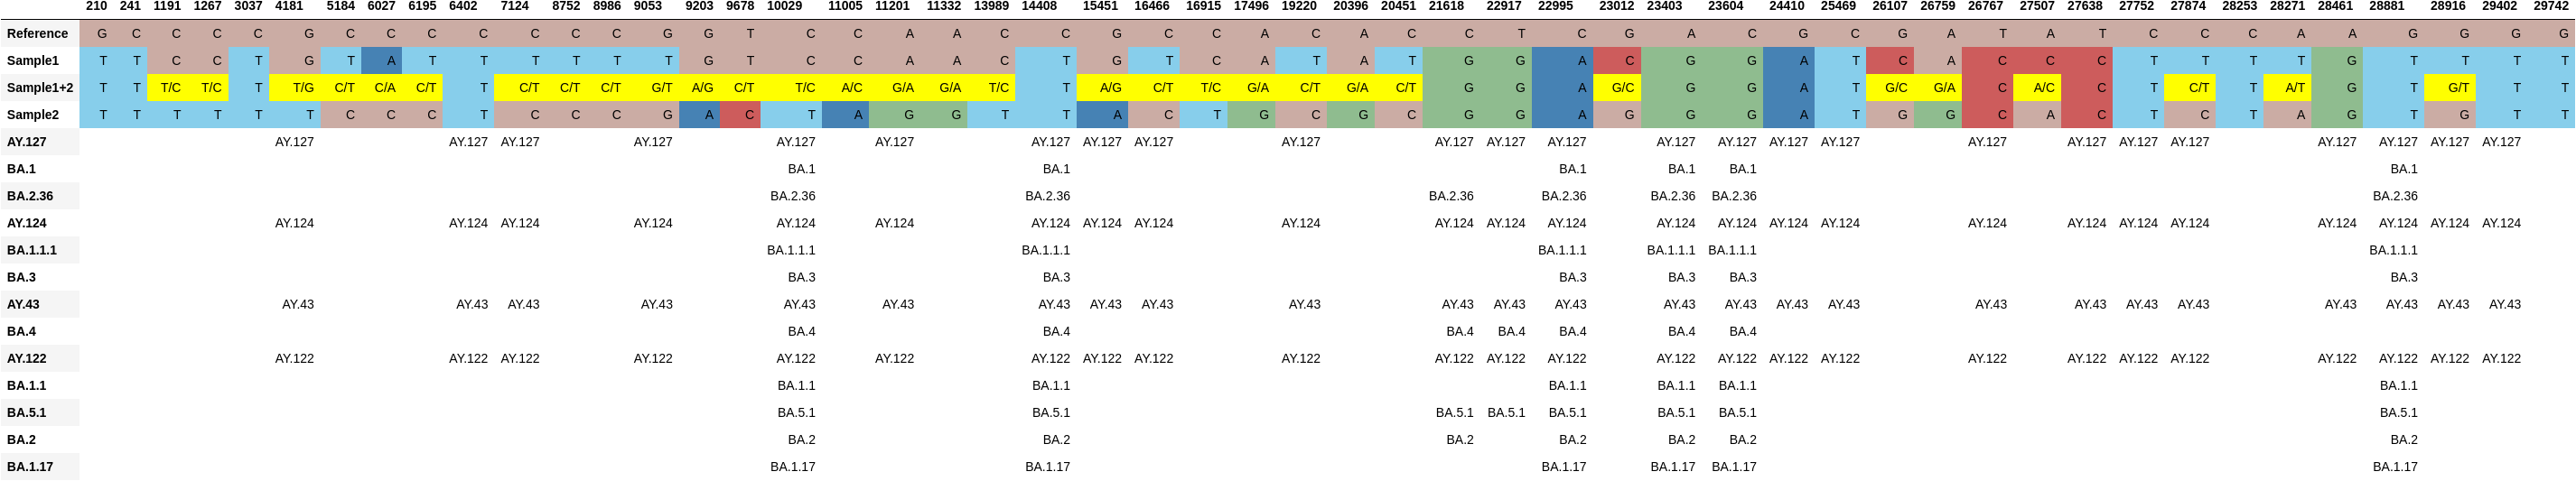

Values plotted in this chart, from the file beside it:
, 210, 241, 1191, 1267, 3037, 4181, 5184, 6027, 6195, 6402, 7124, 8752, 8986, 9053, 9203, 9678, 10029, 11005, 11201, 11332, 13989, 14408, 15451
Reference, G, C, C, C, C, G, C, C, C, C, C, C, C, G, G, T, C, C, A, A, C, C, G
Sample1, T, T, C, C, T, G, T, A, T, T, T, T, T, T, G, T, C, C, A, A, C, T, G
Sample1+2, T, T, T/C, T/C, T, T/G, C/T, C/A, C/T, T, C/T, C/T, C/T, G/T, A/G, C/T, T/C, A/C, G/A, G/A, T/C, T, A/G
Sample2, T, T, T, T, T, T, C, C, C, T, C, C, C, G, A, C, T, A, G, G, T, T, A
AY.127, , , , , , AY.127, , , , AY.127, AY.127, , , AY.127, , , AY.127, , AY.127, , , AY.127, AY.127
BA.1, , , , , , , , , , , , , , , , , BA.1, , , , , BA.1, 
BA.2.36, , , , , , , , , , , , , , , , , BA.2.36, , , , , BA.2.36, 
AY.124, , , , , , AY.124, , , , AY.124, AY.124, , , AY.124, , , AY.124, , AY.124, , , AY.124, AY.124
BA.1.1.1, , , , , , , , , , , , , , , , , BA.1.1.1, , , , , BA.1.1.1, 
BA.3, , , , , , , , , , , , , , , , , BA.3, , , , , BA.3, 
AY.43, , , , , , AY.43, , , , AY.43, AY.43, , , AY.43, , , AY.43, , AY.43, , , AY.43, AY.43
BA.4, , , , , , , , , , , , , , , , , BA.4, , , , , BA.4, 
AY.122, , , , , , AY.122, , , , AY.122, AY.122, , , AY.122, , , AY.122, , AY.122, , , AY.122, AY.122
BA.1.1, , , , , , , , , , , , , , , , , BA.1.1, , , , , BA.1.1, 
BA.5.1, , , , , , , , , , , , , , , , , BA.5.1, , , , , BA.5.1, 
BA.2, , , , , , , , , , , , , , , , , BA.2, , , , , BA.2, 
BA.1.17, , , , , , , , , , , , , , , , , BA.1.17, , , , , BA.1.17, 
